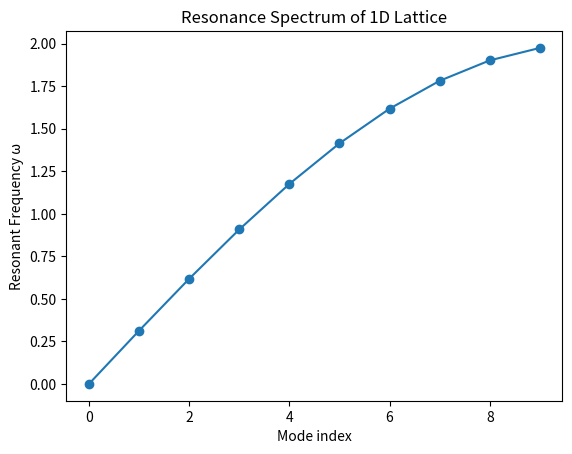

Reproduce this figure in Python.

import numpy as np

# Example: 1D lattice with N nodes, nearest-neighbor stiffness
N = 10
k = 1.0
K = np.zeros((N, N))

for i in range(N):
    if i > 0: 
        K[i, i-1] = -k
        K[i, i] += k
    if i < N-1:
        K[i, i+1] = -k
        K[i, i] += k

K



from scipy.linalg import eigh
import matplotlib.pyplot as plt

eigvals, eigvecs = eigh(K)
frequencies = np.sqrt(np.abs(eigvals))

plt.plot(frequencies, 'o-')
plt.ylabel("Resonant Frequency ω")
plt.xlabel("Mode index")
plt.title("Resonance Spectrum of 1D Lattice")
plt.show()



# Example: define a toy "effective mass" measure from eigenmodes
effective_mass = np.sum(frequencies**2) / len(frequencies)
effective_mass
